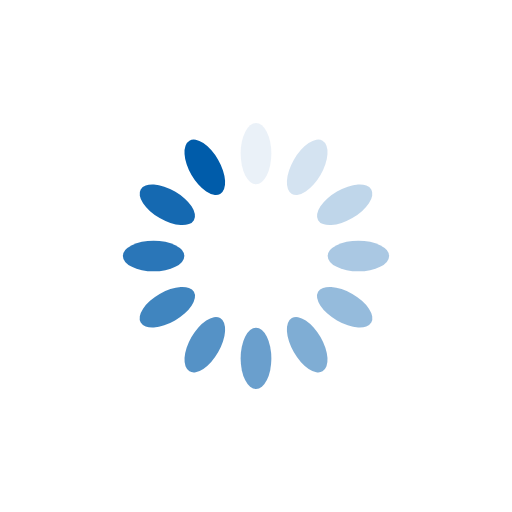
t = 0.00 s
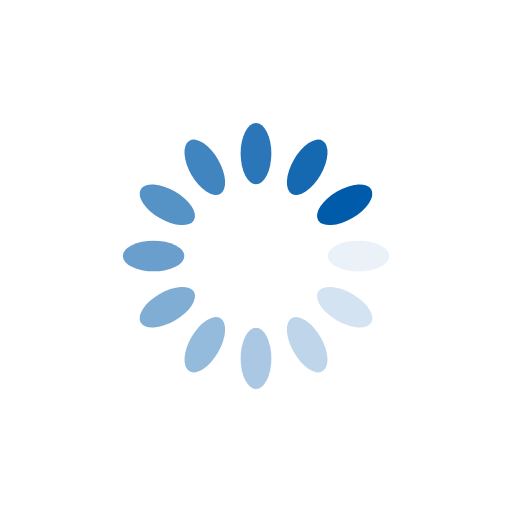
t = 0.25 s
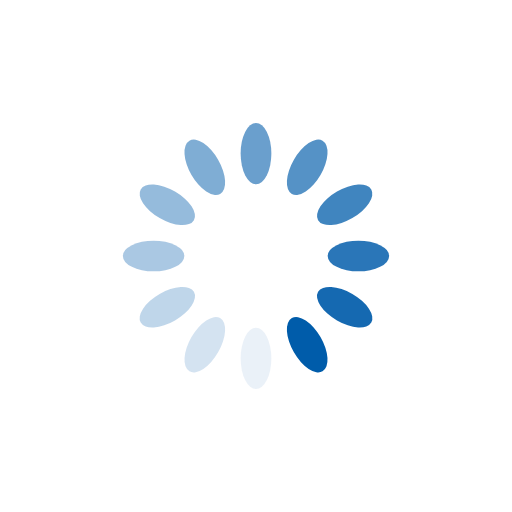
t = 0.50 s
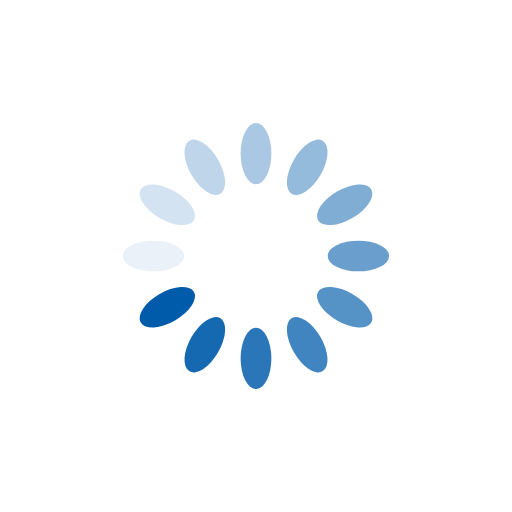
t = 0.75 s

The animated SVG that drew these frames (rendered in a browser with its animation timeline set to each time). Animation: 12 SMIL elements (animate=12); one cycle of 1.00 s, repeats indefinitely.

<svg
    xmlns='http://www.w3.org/2000/svg'
    viewBox='0 0 100 100'
    preserveAspectRatio='xMidYMid'
    width='200'
    height='200'
    style='shape-rendering: auto; display: block; background: transparent'
    xmlns:xlink='http://www.w3.org/1999/xlink'
>
    <g>
        <g transform='rotate(0 50 50)'>
            <rect
                fill='#005caa'
                height='12'
                width='6'
                ry='6'
                rx='3'
                y='24'
                x='47'
            >
                <animate
                    repeatCount='indefinite'
                    begin='-0.9166666666666666s'
                    dur='1s'
                    keyTimes='0;1'
                    values='1;0'
                    attributeName='opacity'
                ></animate>
            </rect>
        </g>
        <g transform='rotate(30 50 50)'>
            <rect
                fill='#005caa'
                height='12'
                width='6'
                ry='6'
                rx='3'
                y='24'
                x='47'
            >
                <animate
                    repeatCount='indefinite'
                    begin='-0.8333333333333334s'
                    dur='1s'
                    keyTimes='0;1'
                    values='1;0'
                    attributeName='opacity'
                ></animate>
            </rect>
        </g>
        <g transform='rotate(60 50 50)'>
            <rect
                fill='#005caa'
                height='12'
                width='6'
                ry='6'
                rx='3'
                y='24'
                x='47'
            >
                <animate
                    repeatCount='indefinite'
                    begin='-0.75s'
                    dur='1s'
                    keyTimes='0;1'
                    values='1;0'
                    attributeName='opacity'
                ></animate>
            </rect>
        </g>
        <g transform='rotate(90 50 50)'>
            <rect
                fill='#005caa'
                height='12'
                width='6'
                ry='6'
                rx='3'
                y='24'
                x='47'
            >
                <animate
                    repeatCount='indefinite'
                    begin='-0.6666666666666666s'
                    dur='1s'
                    keyTimes='0;1'
                    values='1;0'
                    attributeName='opacity'
                ></animate>
            </rect>
        </g>
        <g transform='rotate(120 50 50)'>
            <rect
                fill='#005caa'
                height='12'
                width='6'
                ry='6'
                rx='3'
                y='24'
                x='47'
            >
                <animate
                    repeatCount='indefinite'
                    begin='-0.5833333333333334s'
                    dur='1s'
                    keyTimes='0;1'
                    values='1;0'
                    attributeName='opacity'
                ></animate>
            </rect>
        </g>
        <g transform='rotate(150 50 50)'>
            <rect
                fill='#005caa'
                height='12'
                width='6'
                ry='6'
                rx='3'
                y='24'
                x='47'
            >
                <animate
                    repeatCount='indefinite'
                    begin='-0.5s'
                    dur='1s'
                    keyTimes='0;1'
                    values='1;0'
                    attributeName='opacity'
                ></animate>
            </rect>
        </g>
        <g transform='rotate(180 50 50)'>
            <rect
                fill='#005caa'
                height='12'
                width='6'
                ry='6'
                rx='3'
                y='24'
                x='47'
            >
                <animate
                    repeatCount='indefinite'
                    begin='-0.4166666666666667s'
                    dur='1s'
                    keyTimes='0;1'
                    values='1;0'
                    attributeName='opacity'
                ></animate>
            </rect>
        </g>
        <g transform='rotate(210 50 50)'>
            <rect
                fill='#005caa'
                height='12'
                width='6'
                ry='6'
                rx='3'
                y='24'
                x='47'
            >
                <animate
                    repeatCount='indefinite'
                    begin='-0.3333333333333333s'
                    dur='1s'
                    keyTimes='0;1'
                    values='1;0'
                    attributeName='opacity'
                ></animate>
            </rect>
        </g>
        <g transform='rotate(240 50 50)'>
            <rect
                fill='#005caa'
                height='12'
                width='6'
                ry='6'
                rx='3'
                y='24'
                x='47'
            >
                <animate
                    repeatCount='indefinite'
                    begin='-0.25s'
                    dur='1s'
                    keyTimes='0;1'
                    values='1;0'
                    attributeName='opacity'
                ></animate>
            </rect>
        </g>
        <g transform='rotate(270 50 50)'>
            <rect
                fill='#005caa'
                height='12'
                width='6'
                ry='6'
                rx='3'
                y='24'
                x='47'
            >
                <animate
                    repeatCount='indefinite'
                    begin='-0.16666666666666666s'
                    dur='1s'
                    keyTimes='0;1'
                    values='1;0'
                    attributeName='opacity'
                ></animate>
            </rect>
        </g>
        <g transform='rotate(300 50 50)'>
            <rect
                fill='#005caa'
                height='12'
                width='6'
                ry='6'
                rx='3'
                y='24'
                x='47'
            >
                <animate
                    repeatCount='indefinite'
                    begin='-0.08333333333333333s'
                    dur='1s'
                    keyTimes='0;1'
                    values='1;0'
                    attributeName='opacity'
                ></animate>
            </rect>
        </g>
        <g transform='rotate(330 50 50)'>
            <rect
                fill='#005caa'
                height='12'
                width='6'
                ry='6'
                rx='3'
                y='24'
                x='47'
            >
                <animate
                    repeatCount='indefinite'
                    begin='0s'
                    dur='1s'
                    keyTimes='0;1'
                    values='1;0'
                    attributeName='opacity'
                ></animate>
            </rect>
        </g>
        <g></g>
    </g>
</svg>
